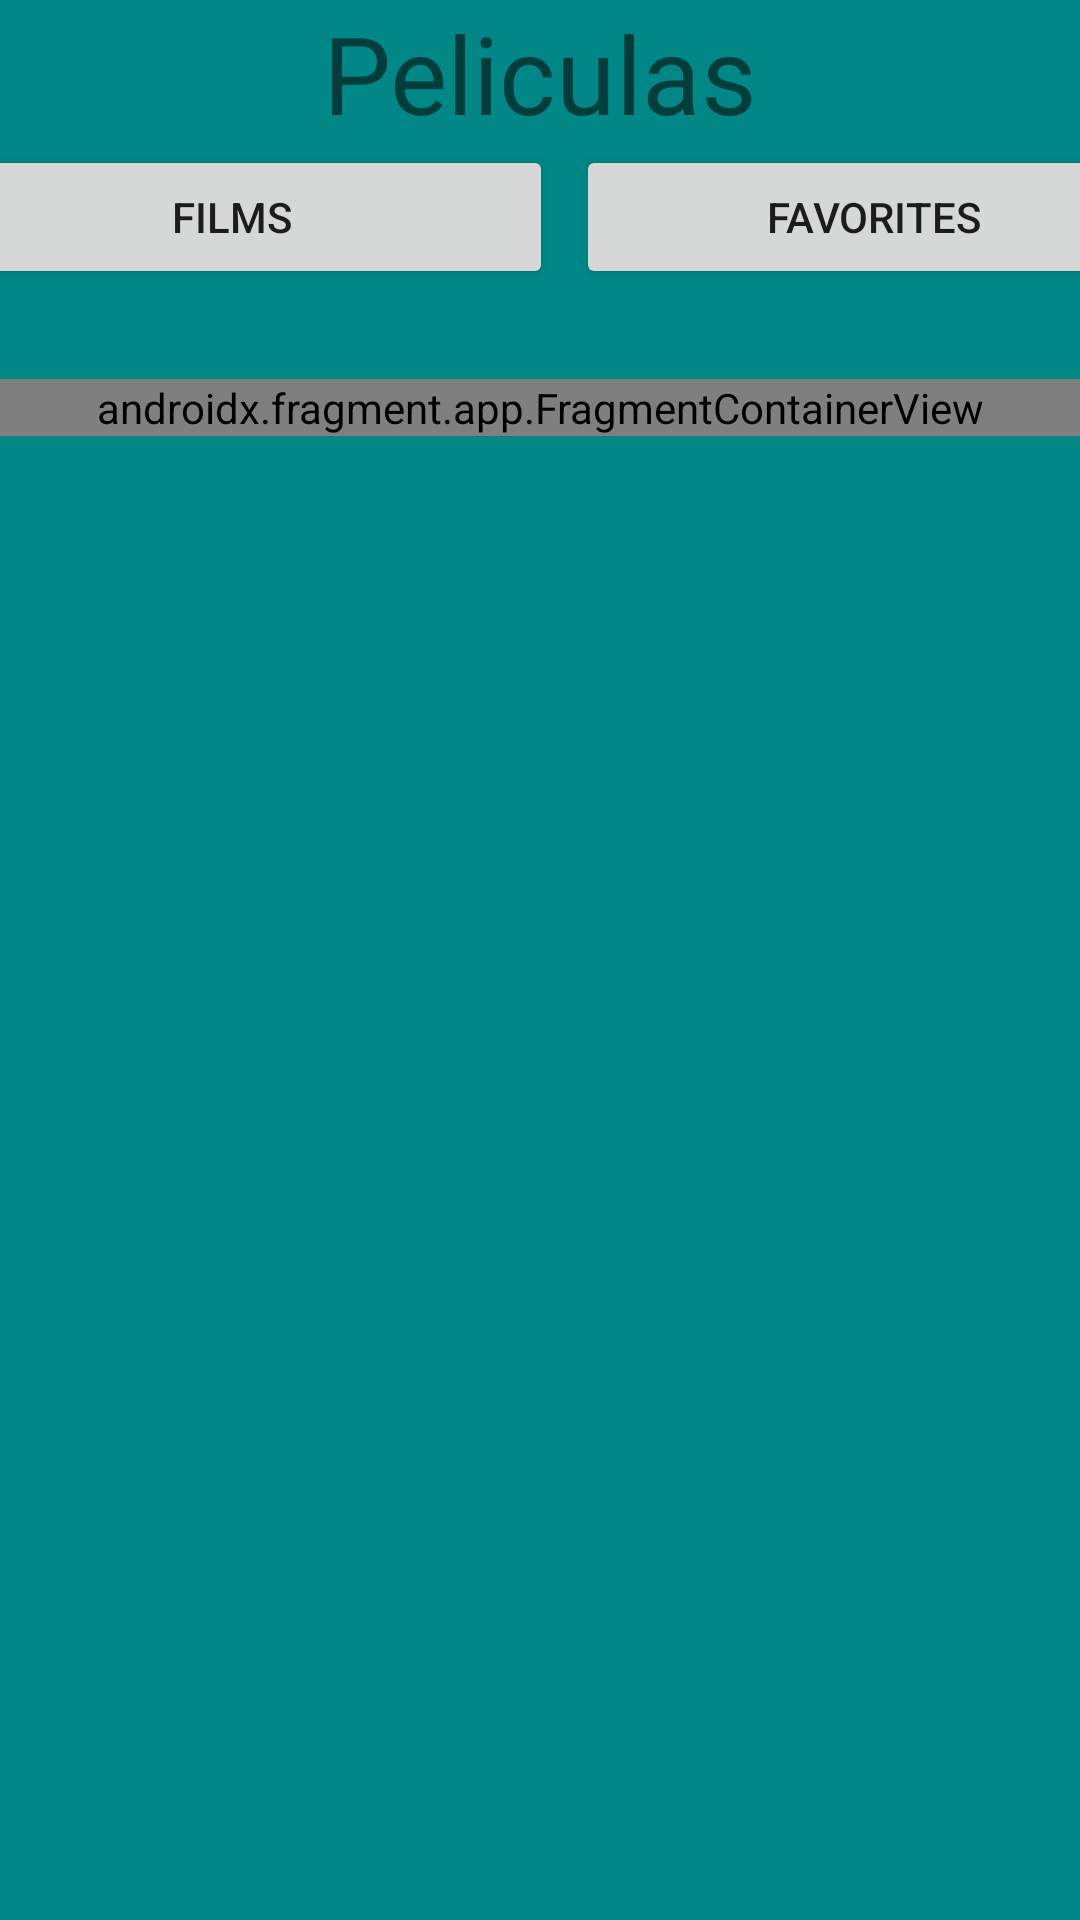

Here is an Android app screen rendered from its layout file. Give the layout XML and the strings, colors and styles it references.
<!-- AndroidManifest.xml: application theme Theme.TallerSergio -->
<!-- res/layout/fragment_f_movies_first.xml -->
<?xml version="1.0" encoding="utf-8"?>
<androidx.constraintlayout.widget.ConstraintLayout xmlns:android="http://schemas.android.com/apk/res/android"
    xmlns:app="http://schemas.android.com/apk/res-auto"
    xmlns:tools="http://schemas.android.com/tools"
    android:id="@+id/container"
    android:layout_width="match_parent"
    android:layout_height="match_parent"
    android:background="@color/teal_700"
    android:orientation="vertical"
    tools:context=".ui.Movies2Fragment">

    <TextView
        android:id="@+id/textUser"
        android:layout_width="match_parent"
        android:layout_height="wrap_content"
        android:gravity="center"
        android:text="@string/peliculas"
        android:textSize="36sp"
        app:layout_constraintEnd_toEndOf="parent"
        app:layout_constraintStart_toStartOf="parent"
        app:layout_constraintTop_toTopOf="parent" />


    <Button
        android:id="@+id/buttonMovies"
        android:layout_width="214dp"
        android:layout_height="wrap_content"
        android:layout_marginStart="16dp"
        android:text="@string/films"
        app:layout_constraintEnd_toStartOf="@+id/buttonFavorites"
        app:layout_constraintStart_toStartOf="parent"
        app:layout_constraintTop_toBottomOf="@+id/textUser" />

    <Button
        android:id="@+id/buttonFavorites"
        android:layout_width="198dp"
        android:layout_height="wrap_content"
        android:layout_marginStart="8dp"
        android:layout_marginEnd="16dp"
        android:text="@string/favorites"
        app:layout_constraintEnd_toEndOf="parent"
        app:layout_constraintStart_toEndOf="@+id/buttonMovies"
        app:layout_constraintTop_toBottomOf="@+id/textUser" />

    <androidx.fragment.app.FragmentContainerView
        android:id="@+id/fragment_container"
        android:name="com.softwarejourneys.tallersergio.ui.Movies2Fragment"
        android:layout_width="match_parent"
        android:layout_height="wrap_content"
        app:layout_constrainedHeight="true"
        app:layout_constrainedWidth="true"
        android:layout_marginTop="30dp"
        app:layout_constraintBottom_toBottomOf="parent"
        app:layout_constraintEnd_toEndOf="parent"
        app:layout_constraintStart_toStartOf="parent"
        app:layout_constraintTop_toBottomOf="@+id/buttonFavorites"
        app:layout_constraintVertical_bias="0.0" />

</androidx.constraintlayout.widget.ConstraintLayout>
<!-- resources referenced by this layout -->
<resources>
  <string name="favorites">Favorites</string>
  <string name="films">Films</string>
  <string name="peliculas">Peliculas</string>
  <style name="Theme.TallerSergio" parent="Theme.MaterialComponents.DayNight.DarkActionBar">
          
          <item name="colorPrimary">@color/purple_500</item>
          <item name="colorPrimaryVariant">@color/purple_700</item>
          <item name="colorOnPrimary">@color/white</item>
          
          <item name="colorSecondary">@color/teal_200</item>
          <item name="colorSecondaryVariant">@color/teal_700</item>
          <item name="colorOnSecondary">@color/black</item>
          
          <item name="android:statusBarColor">?attr/colorPrimaryVariant</item>
          
      </style>
  <!-- not gathered from this repository: default colours our renderer supplied (Android Studio template values) -->
  <color name="purple_500">#FF6200EE</color>
  <color name="purple_700">#FF3700B3</color>
  <color name="teal_200">#FF03DAC5</color>
  <color name="teal_700">#FF018786</color>
  <color name="black">#FF000000</color>
  <color name="white">#FFFFFFFF</color>
</resources>
